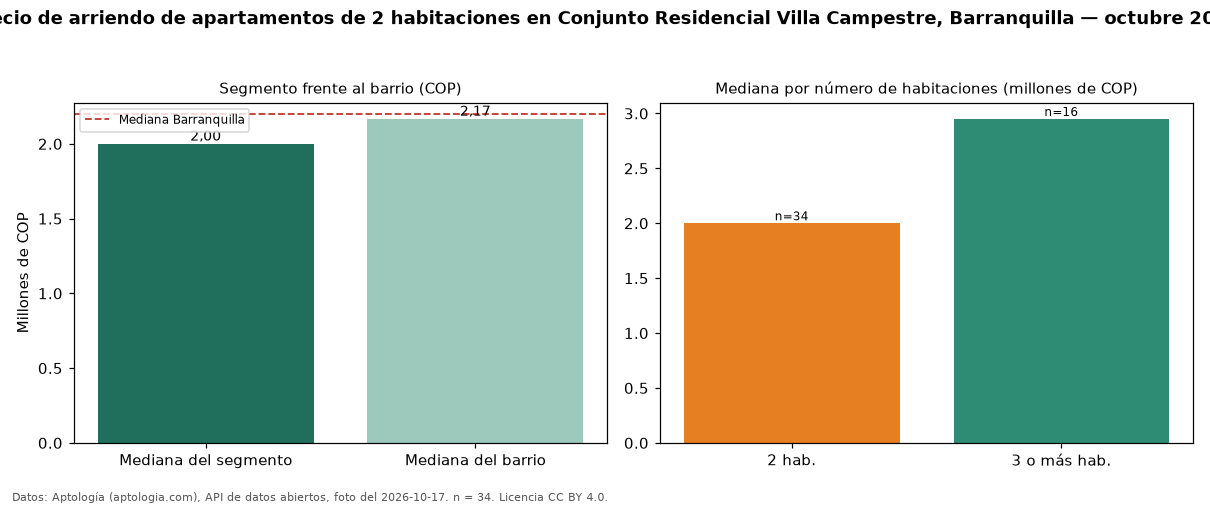

The data file committed next to this chart (first rows):
seccion, metrica, valor_cop, n
precio, mediana, 2000000, 34
habitaciones, 2, 2000000, 34
habitaciones, 3+, 2950000, 16
barrio, mediana_barrio_todos_los_tamanos, 2166500, 52
ciudad, mediana_ciudad, 2200000, 
fuente, fecha_foto, 2026-10-17, 
fuente, atribucion, https://www.aptologia.com/arriendo/barra…, 
